pico-8 play session: no input (idle), after a click and taps of 🅾, ❎, 🅾+❎, 🅾 in the second before t = 0

[t = 1 s] idle ~1s (no d-pad/buttons)
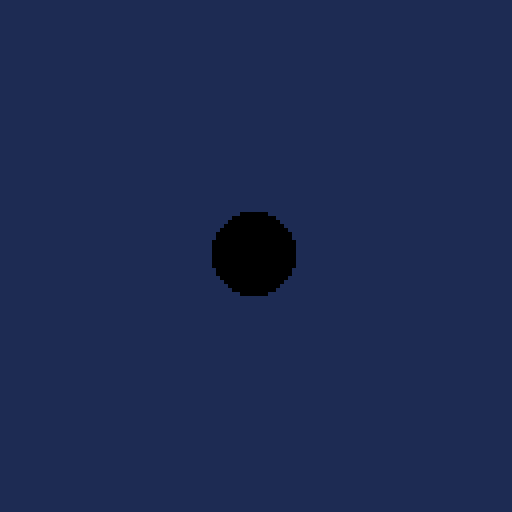

pico-8 cartridge
version 29
__lua__
function _init()
 fillp(0xffff)
end

function _update60()
 
end

function _draw()
 cls(1)
 circfill(63,63,10,8)
end
__gfx__
00000000000000000000000000000000000000000000000000000000000000000000000000000000000000000000000000000000000000000000000000000000
00000000000000000000000000000000000000000000000000000000000000000000000000000000000000000000000000000000000000000000000000000000
00700700000000000000000000000000000000000000000000000000000000000000000000000000000000000000000000000000000000000000000000000000
00077000000000000000000000000000000000000000000000000000000000000000000000000000000000000000000000000000000000000000000000000000
00077000000000000000000000000000000000000000000000000000000000000000000000000000000000000000000000000000000000000000000000000000
00700700000000000000000000000000000000000000000000000000000000000000000000000000000000000000000000000000000000000000000000000000
